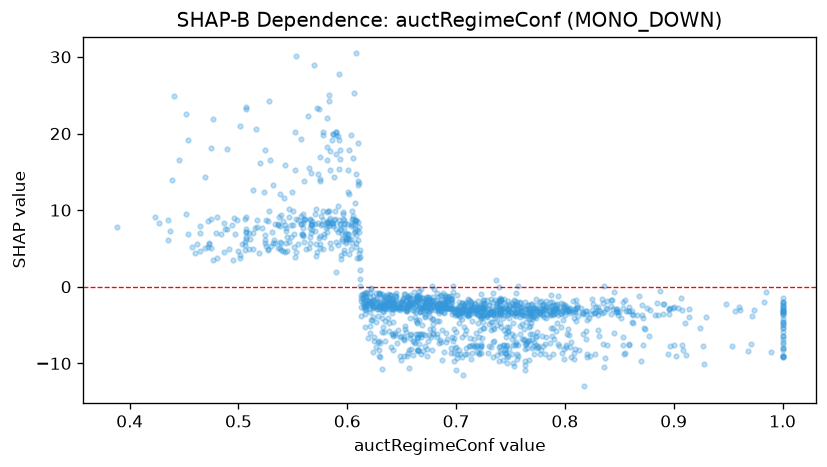

The table this chart was drawn from, first rows:
feature_value, shap_value
0.873, -5.443
0.733, -3.207
0.786, -7.302
0.46, 4.463
1.0, -3.551
0.756, -2.384
0.632, -4.065
0.907, -1.531
0.726, -1.743
0.74, -1.765
0.519, 4.356
0.858, -3.211
0.692, -2.786
0.871, -3.674
0.638, -5.832
0.659, -2.018
0.742, -2.874
0.723, -4.119
0.911, -8.919
0.722, -8.001
0.684, -2.733
0.822, -4.119
0.64, -1.632
0.81, -4.493
0.769, -2.2
0.734, -2.844
0.593, 16.7
1.0, -4.616
0.679, -1.4
0.763, -3.855
0.731, -3.263
0.895, -8.76
0.827, -3.485
0.472, 5.165
0.538, 5
0.688, -1.716
0.584, 17.71
0.698, -2.905
0.766, -2.96
0.678, -2.108
0.586, 8.273
0.527, 4.77
0.525, 8.71
0.635, -7.094
0.561, 8.878
0.687, -2.649
0.779, -3.037
0.685, -2.85
0.859, -3.189
0.799, -9.382
0.752, -7.602
0.624, -2.724
0.75, -3.295
1.0, -9.076
0.794, -7.492
0.774, -8.025
0.854, -8.76
0.537, 9.112
0.499, 8.703
0.722, -3.147
... 1,484 more rows
